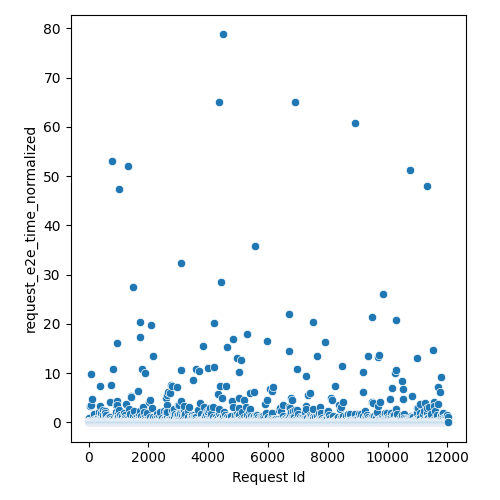

The data file committed next to this chart (first rows):
Request Id, request_e2e_time_normalized
4, 0.9341
5, 0.04833
3, 0.04011
8, 0.04749
0, 0.04721
1, 0.04856
6, 0.05727
7, 0.06007
9, 0.04858
2, 0.041
14, 0.3783
10, 0.1088
15, 0.06144
13, 0.03866
16, 0.04774
22, 0.04818
21, 0.04606
12, 0.04156
20, 0.06494
19, 0.06964
24, 0.3047
17, 0.05889
25, 0.1362
23, 0.05179
18, 0.0496
11, 0.1208
26, 0.05019
28, 0.2828
27, 0.04019
36, 0.06063
33, 3.331
34, 0.08075
37, 0.08085
32, 0.07384
35, 0.0513
30, 0.03762
31, 0.06937
29, 0.05423
44, 0.05456
45, 0.1102
43, 0.04005
42, 0.0561
41, 0.06058
39, 0.03818
38, 0.03973
40, 0.03857
57, 0.2498
47, 0.0375
52, 0.05893
58, 0.04501
48, 0.04437
56, 0.1743
51, 0.04386
59, 0.04336
46, 0.04246
49, 0.0623
54, 0.07234
55, 0.07361
53, 0.05883
60, 0.07559
... 11,971 more rows
